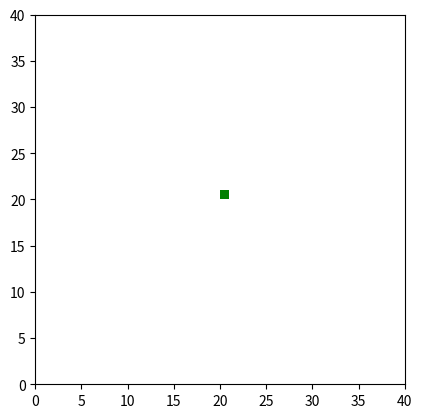

Python code for this plot:
import matplotlib.pyplot as plt
import matplotlib.animation as animation
import numpy as np

h, w = 40, 40
board = [[1 for _ in range(h)] for _ in range(w)]  # board of 1's
colors = {0 : 'black', 1 : 'white'}

directions = [(0, 1), (1, 0), (0, -1), (-1, 0)]  # UP, RIGHT, DOWN, LEFT
direction = 0
ant_x, ant_y = w//2, h//2       # ant starting position
initial_moves = 0

fig, ax = plt.subplots()
ax.set_xlim(0, w)
ax.set_ylim(0, h)
ax.set_aspect('equal', adjustable='box')

def draw_square(x, y, color):
    ax.add_patch(plt.Rectangle((x, y), 1, 1, fc=color))


for t in range(initial_moves):
    if board[ant_x][ant_y] == 1:
        direction = (direction + 1) % 4
        board[ant_x][ant_y] = 0
    else:
        direction = (direction - 1) % 4
        board[ant_x][ant_y] = 1

    ant_x += directions[direction][0]
    ant_y += directions[direction][1]
    ant_x = ant_x % w
    ant_y = ant_y % h

for x in range(w):
    for y in range(h):
        draw_square(x, y, colors[board[x][y]])
draw_square(ant_x, ant_y, 'green')

def update(t):
    global ant_x, ant_y, w, h, board, direction, directions

    if board[ant_x][ant_y] == 1:
        direction = (direction + 1) % 4
        board[ant_x][ant_y] = 0
    else:
        direction = (direction - 1) % 4
        board[ant_x][ant_y] = 1
    draw_square(ant_x, ant_y, colors[board[ant_x][ant_y]])
    
    ant_x += directions[direction][0]
    ant_y += directions[direction][1]
    ant_x = ant_x % w
    ant_y = ant_y % h
    draw_square(ant_x, ant_y, 'green')


ani = animation.FuncAnimation(fig, update, frames=5, interval=200, repeat=True)
plt.show()